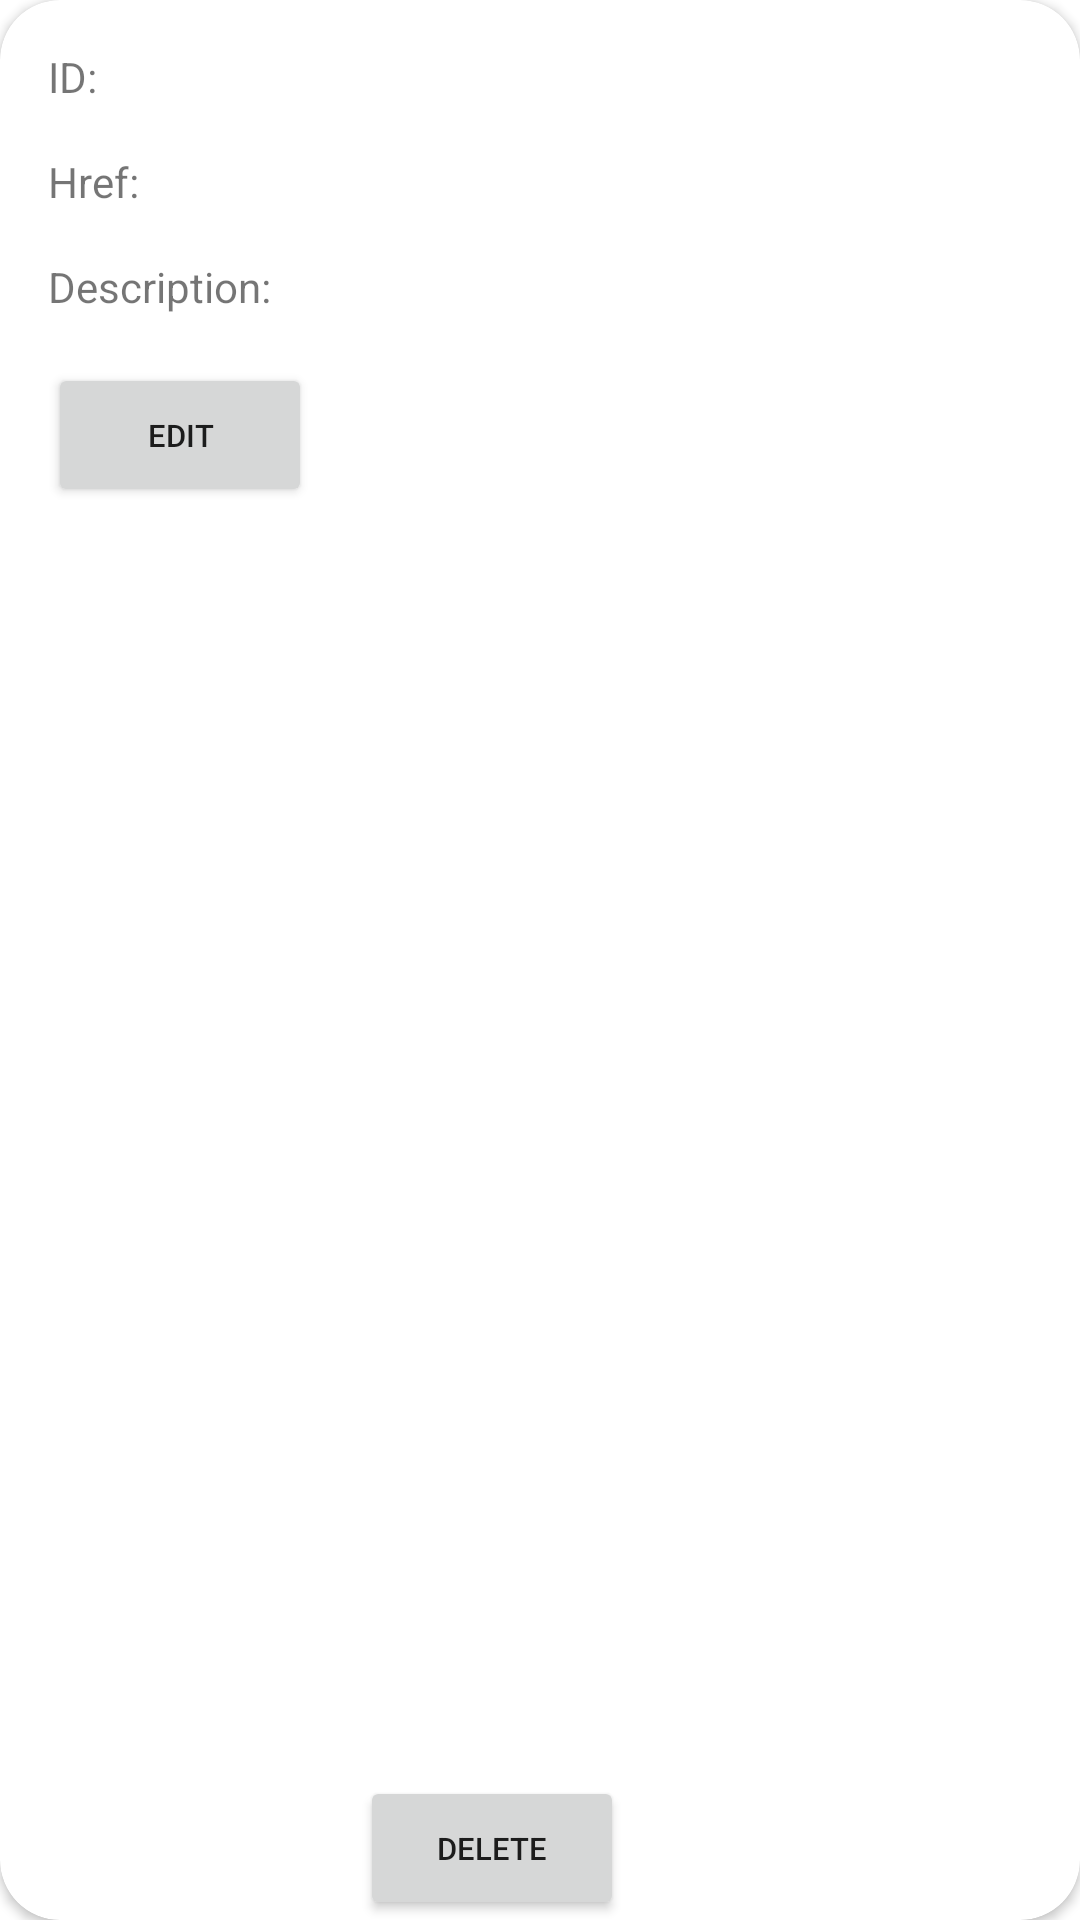

Here is an Android app screen rendered from its layout file. Give the layout XML and the strings, colors and styles it references.
<!-- AndroidManifest.xml: application theme Theme.TmForumusagemanagement -->
<!-- res/layout/usage_card.xml -->
<?xml version="1.0" encoding="utf-8"?>
<androidx.cardview.widget.CardView
    xmlns:android="http://schemas.android.com/apk/res/android"
    xmlns:app="http://schemas.android.com/apk/res-auto"
    xmlns:tools="http://schemas.android.com/tools"
    android:layout_width="match_parent"
    android:layout_height="wrap_content"
    android:layout_marginHorizontal="10dp"
    android:layout_marginTop="10dp"
    android:layout_marginBottom="20dp"
    android:scrollbars="vertical"
    app:cardCornerRadius="20dp">

    <androidx.constraintlayout.widget.ConstraintLayout
        android:layout_width="match_parent"
        android:layout_height="match_parent">

        <TextView
            android:id="@+id/cardId"
            android:layout_width="wrap_content"
            android:layout_height="wrap_content"
            android:layout_marginLeft="16dp"
            android:layout_marginTop="16dp"
            android:text="ID: "
            app:layout_constraintStart_toStartOf="parent"
            app:layout_constraintTop_toTopOf="parent" />

        <TextView
            android:id="@+id/cardHref"
            android:layout_width="wrap_content"
            android:layout_height="wrap_content"
            android:layout_marginLeft="16dp"
            android:layout_marginTop="16dp"
            android:text="Href: "
            app:layout_constraintStart_toStartOf="parent"
            app:layout_constraintTop_toBottomOf="@+id/cardId" />

        <TextView
            android:id="@+id/cardDesc"
            android:layout_width="wrap_content"
            android:layout_height="wrap_content"
            android:layout_marginLeft="16dp"
            android:layout_marginTop="16dp"
            android:text="Description: "
            app:layout_constraintStart_toStartOf="parent"
            app:layout_constraintTop_toBottomOf="@+id/cardHref" />

        <Button
            android:id="@+id/cardEditBtn"
            android:layout_width="wrap_content"
            android:layout_height="wrap_content"
            android:layout_marginLeft="16dp"
            android:layout_marginTop="16dp"
            android:text="Edit"
            android:textSize="5pt"
            app:layout_constraintStart_toStartOf="parent"
            app:layout_constraintTop_toBottomOf="@+id/cardDesc" />

        <Button
            android:id="@+id/cardDeleteBtn"
            android:layout_width="wrap_content"
            android:layout_height="wrap_content"
            android:text="Delete"
            android:textSize="5pt"
            android:layout_marginLeft="16dp"
            android:layout_marginTop="16dp"
            app:layout_constraintBottom_toBottomOf="parent"
            app:layout_constraintStart_toEndOf="@+id/cardEditBtn" />

    </androidx.constraintlayout.widget.ConstraintLayout>
</androidx.cardview.widget.CardView>
<!-- resources referenced by this layout -->
<resources>
  <style name="Theme.TmForumusagemanagement" parent="Theme.MaterialComponents.DayNight.DarkActionBar">
          
          <item name="colorPrimary">@color/purple_500</item>
          <item name="colorPrimaryVariant">@color/purple_700</item>
          <item name="colorOnPrimary">@color/white</item>
          
          <item name="colorSecondary">@color/teal_200</item>
          <item name="colorSecondaryVariant">@color/teal_700</item>
          <item name="colorOnSecondary">@color/black</item>
          
          <item name="android:statusBarColor" tools:targetApi="l">?attr/colorPrimaryVariant</item>
          
      </style>
  <!-- not gathered from this repository: default colours our renderer supplied (Android Studio template values) -->
  <color name="purple_500">#FF6200EE</color>
  <color name="purple_700">#FF3700B3</color>
  <color name="teal_200">#FF03DAC5</color>
  <color name="teal_700">#FF018786</color>
  <color name="black">#FF000000</color>
  <color name="white">#FFFFFFFF</color>
</resources>
